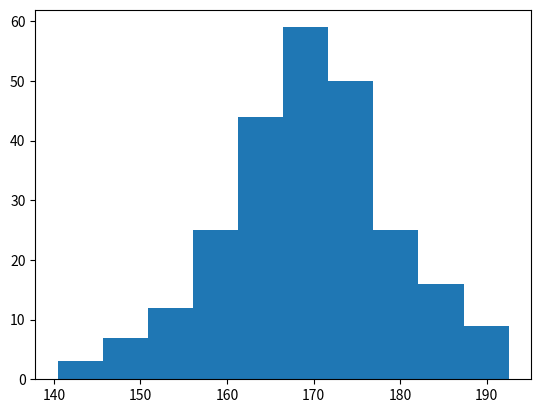

Here is the Python script that generated this plot:
# Histogram -  a histrogram is a graph showing the frequency distribution.
# example - say you ask for the height of 250 people then how we will make a histogram.
# hist() function
import numpy as np
x = np.random.normal(170, 10, 250)
print(x)

# the hist() function will read the array and produce the histogram.
import matplotlib.pyplot as plt
import numpy as np

x = np.random.normal(170, 10, 250)
plt.hist(x)
plt.show()